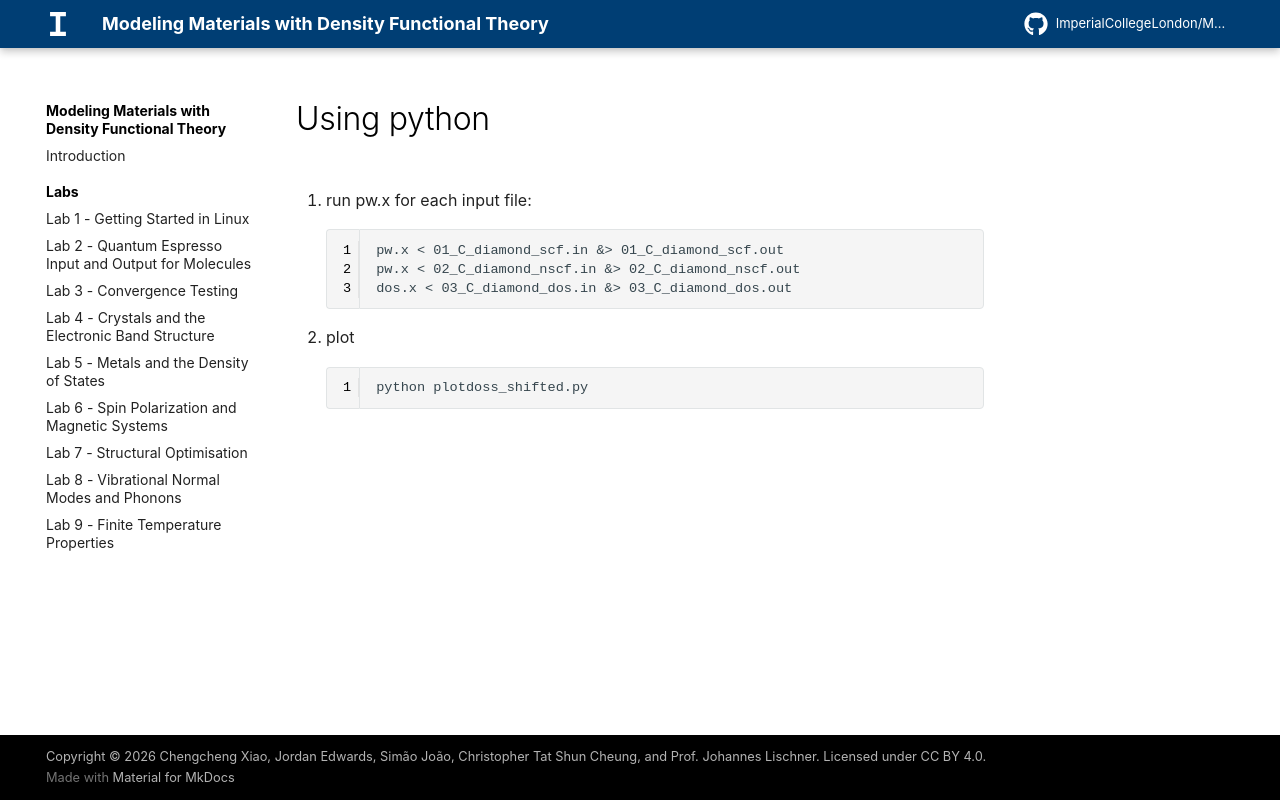

repository: ImperialCollegeLondon/MSE404-MM · page: labs/lab05/01_densityofstates/index.html · generator: mkdocs

# Using python

1. run pw.x for each input file:
```
pw.x < 01_C_diamond_scf.in &> 01_C_diamond_scf.out
pw.x < 02_C_diamond_nscf.in &> 02_C_diamond_nscf.out
dos.x < 03_C_diamond_dos.in &> 03_C_diamond_dos.out
```

2. plot
```
python plotdoss_shifted.py
```
